Run: headless pygame with SDL's dummy video driver; simulated clock (each Clock.tick advances the game by its frame time, no real sleeping); random seed 0; keys injected as events and as key.get_pressed() state; no mouse input.
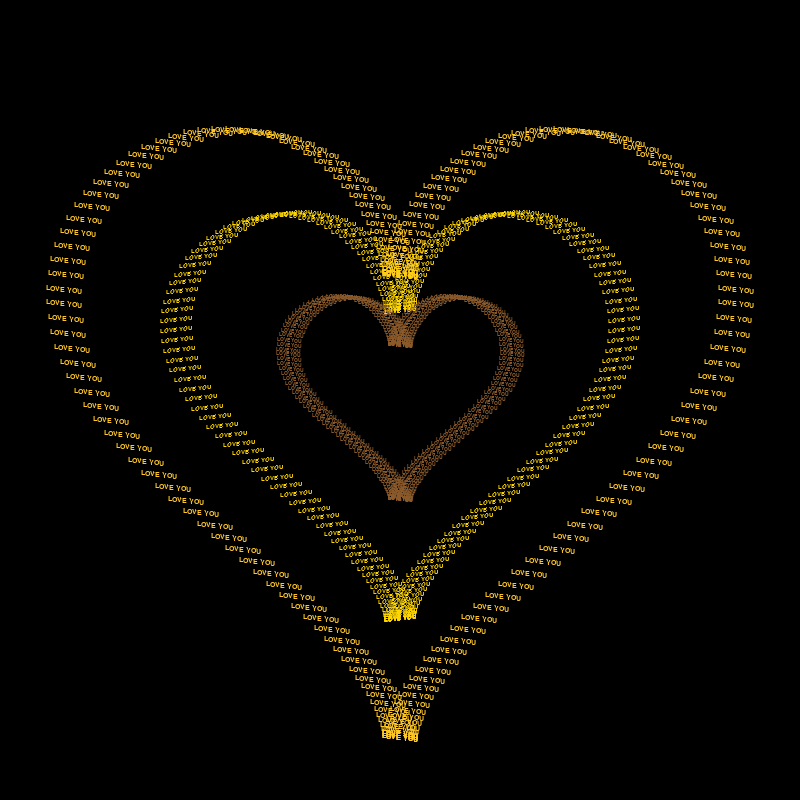
Frame 1 of 4 · flips 1–60 · no input
Frame 2 of 4 · flips 61–180 · tapped SPACE, RETURN · held RIGHT (→), D · screen unchanged from frame 1, image omitted
Frame 3 of 4 · flips 181–300 · held DOWN (↓), S · screen unchanged from frame 2, image omitted
Frame 4 of 4 · flips 301–420 · held LEFT (←), A, UP (↑), W · screen unchanged from frame 3, image omitted

The pygame program that drew these frames:

import math
import pygame

# ---------------- Salary program ----------------
Basic_Salary = 32000
Bonus = 4500
Allowance = 2000
Tax_deduction = 3200
Insurance_deduction = 800
Loan_deduction = 1500
Gross_Salary = Basic_Salary + Bonus + Allowance
Total_deduction = Tax_deduction + Insurance_deduction + Loan_deduction
Net_Salary = Gross_Salary - Total_deduction
Savings = 10000
Remaining_Salary = Net_Salary - Savings

print("••••••••••••••••••••••••••••••••")
print("Basic_Salary=", Basic_Salary)
print("Bonus=", Bonus)
print("Allowance=", Allowance)
print("Tax_deduction=", Tax_deduction)
print("Insurance_deduction=", Insurance_deduction)
print("Loan_deduction=", Loan_deduction)
print("Gross_Salary=", Gross_Salary)
print("Total_deduction=", Total_deduction)
print("Net_Salary=", Net_Salary)
print("Savings=", Savings)
print("Remaining_Salary=", Remaining_Salary)
print("•••••••••••••••••••••••••••••••")

# ---------------- Rotating "Love You" heart ----------------
pygame.init()
W, H = 800, 800
screen = pygame.display.set_mode((W, H))
pygame.display.set_caption("heart")
clock = pygame.time.Clock()

STEP = 6                      # rotation step in degrees (pre-rendered for speed)
ANGLES = 360 // STEP
# (scale, font size, color) -> outer big heart to small inner hearts
LAYERS = [
    (21, 11, (255, 200, 40)),   # layer 1: golden yellow
    (14, 9, (255, 215, 0)),     # layer 2: golden yellow
    (7, 8, (139, 90, 43)),      # layer 3: brown
]


def heart_point(t, scale):
    x = 16 * math.sin(t) ** 3
    y = 13 * math.cos(t) - 5 * math.cos(2 * t) - 2 * math.cos(3 * t) - math.cos(4 * t)
    return W / 2 + x * scale, H / 2 - y * scale - 20


# Pre-render the rotated text for each layer
layer_surfaces = []
for scale, size, color in LAYERS:
    font = pygame.font.SysFont("arial", size, bold=True)
    base = font.render("LOVE YOU", True, color)
    layer_surfaces.append([pygame.transform.rotate(base, a * STEP) for a in range(ANGLES)])

frame = 0
running = True
while running:
    for e in pygame.event.get():
        if e.type == pygame.QUIT:
            running = False

    screen.fill((0, 0, 0))

    for li, (scale, size, color) in enumerate(LAYERS):
        for i in range(170):
            t = i / 170 * 2 * math.pi
            x, y = heart_point(t, scale)
            # dynamic rotation: each text spins; alternate layers spin opposite ways
            direction = 1 if li % 2 == 0 else -1
            idx = (frame * direction) % ANGLES
            surf = layer_surfaces[li][idx]
            screen.blit(surf, surf.get_rect(center=(x, y)))

    pygame.display.flip()
    frame += 1
    clock.tick(24)

pygame.quit()
